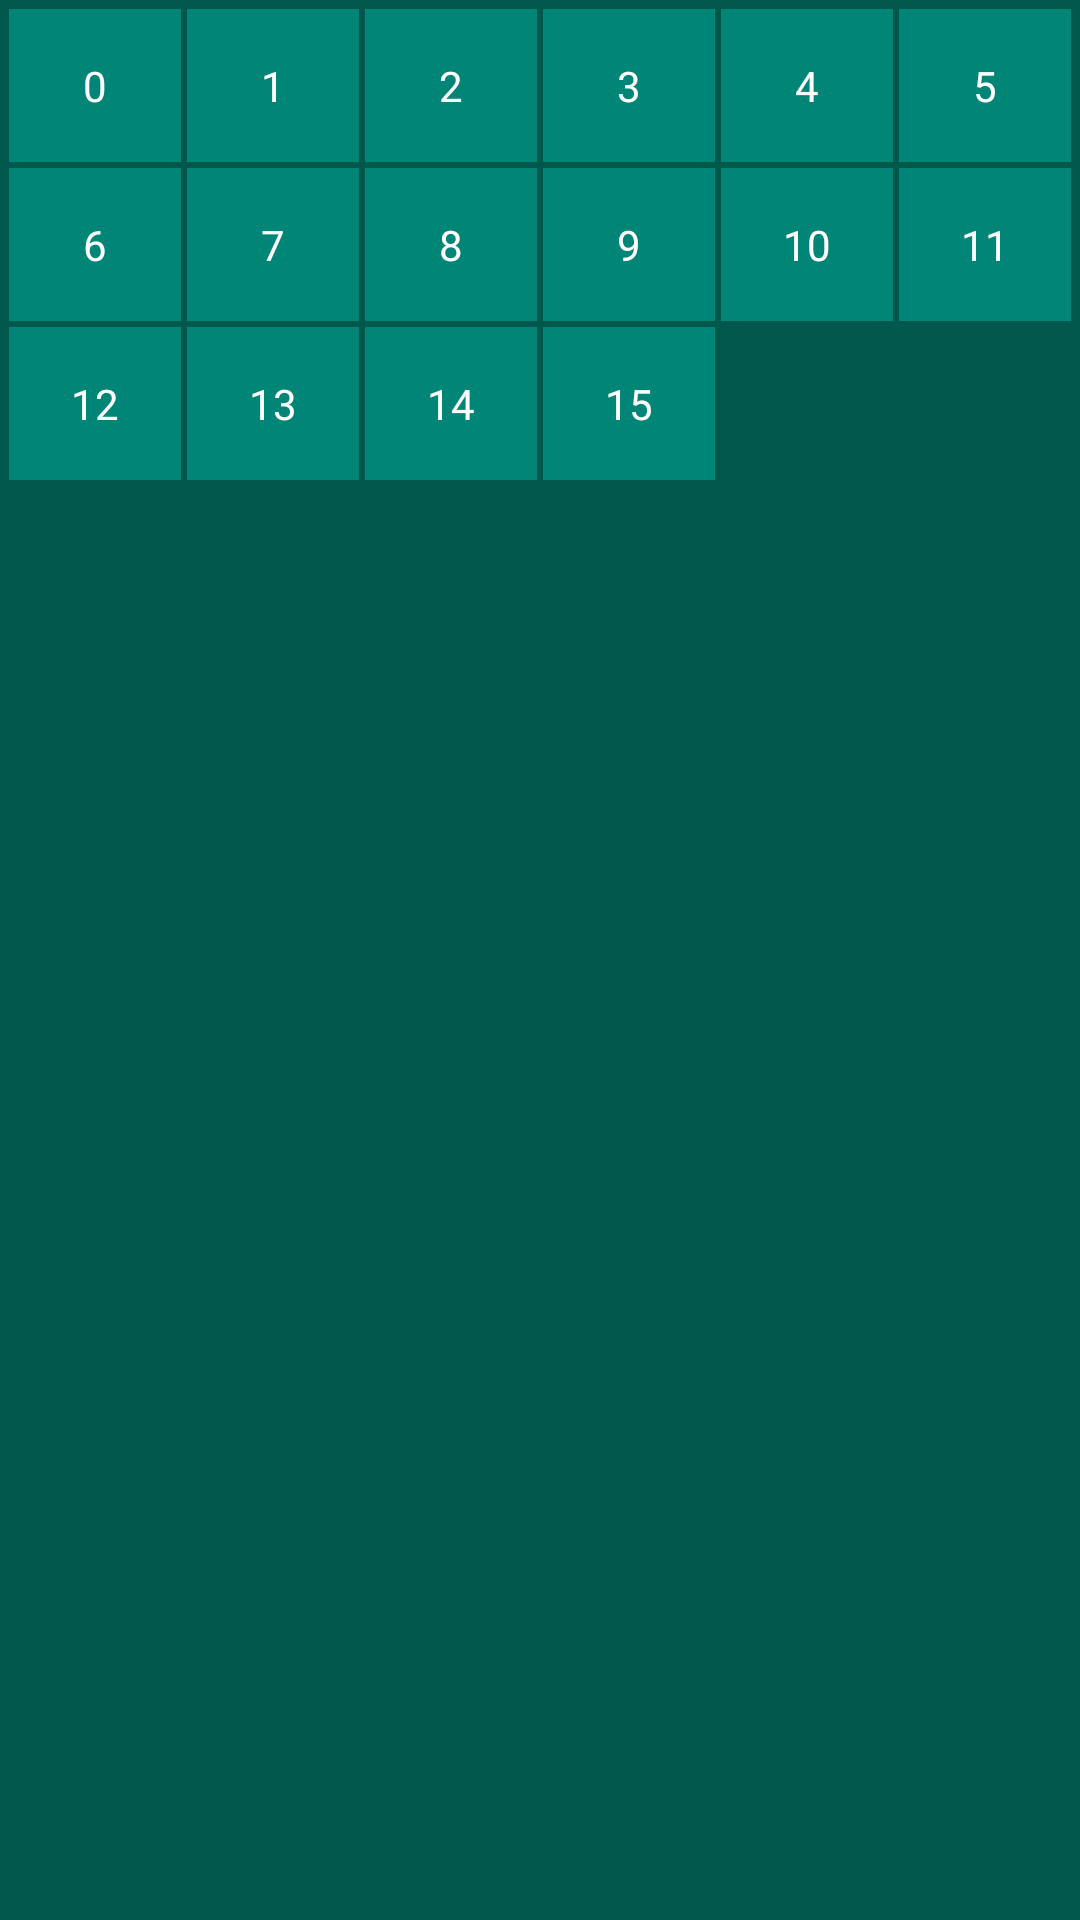

Produce the Android XML layout that renders to this screen, including the resource entries it uses.
<!-- AndroidManifest.xml: application theme AppTheme -->
<!-- res/layout/notification_expanded.xml -->
<?xml version="1.0" encoding="utf-8"?>
<LinearLayout xmlns:android="http://schemas.android.com/apk/res/android"
    android:layout_width="match_parent"
    android:layout_height="match_parent"
    android:background="@color/colorPrimaryDark"
    android:gravity="center">

    <GridLayout xmlns:android="http://schemas.android.com/apk/res/android"
        android:layout_width="match_parent"
        android:layout_height="match_parent"
        android:layout_margin="@dimen/grid_margin"
        android:columnCount="6"
        android:stretchMode="spacingWidthUniform">

        <TextView
            android:id="@+id/ll_0"
            style="@style/NotifCellLayoutExpanded"
            android:text="@string/value_0" />

        <TextView
            android:id="@+id/ll_1"
            style="@style/NotifCellLayoutExpanded"
            android:text="@string/value_1" />

        <TextView
            android:id="@+id/ll_2"
            style="@style/NotifCellLayoutExpanded"
            android:text="@string/value_2" />

        <TextView
            android:id="@+id/ll_3"
            style="@style/NotifCellLayoutExpanded"
            android:text="@string/value_3" />

        <TextView
            android:id="@+id/ll_4"
            style="@style/NotifCellLayoutExpanded"
            android:text="@string/value_4" />

        <TextView
            android:id="@+id/ll_5"
            style="@style/NotifCellLayoutExpanded"
            android:text="@string/value_5" />

        <TextView
            android:id="@+id/ll_6"
            style="@style/NotifCellLayoutExpanded"
            android:text="@string/value_6" />

        <TextView
            android:id="@+id/ll_7"
            style="@style/NotifCellLayoutExpanded"
            android:text="@string/value_7" />

        <TextView
            android:id="@+id/ll_8"
            style="@style/NotifCellLayoutExpanded"
            android:text="@string/value_8" />

        <TextView
            android:id="@+id/ll_9"
            style="@style/NotifCellLayoutExpanded"
            android:text="@string/value_9" />

        <TextView
            android:id="@+id/ll_10"
            style="@style/NotifCellLayoutExpanded"
            android:text="@string/value_10" />

        <TextView
            android:id="@+id/ll_11"
            style="@style/NotifCellLayoutExpanded"
            android:text="@string/value_11" />

        <TextView
            android:id="@+id/ll_12"
            style="@style/NotifCellLayoutExpanded"
            android:text="@string/value_12" />

        <TextView
            android:id="@+id/ll_13"
            style="@style/NotifCellLayoutExpanded"
            android:text="@string/value_13" />

        <TextView
            android:id="@+id/ll_14"
            style="@style/NotifCellLayoutExpanded"
            android:text="@string/value_14" />

        <TextView
            android:id="@+id/ll_15"
            style="@style/NotifCellLayoutExpanded"
            android:text="@string/value_15" />
    </GridLayout>
</LinearLayout>
<!-- resources referenced by this layout -->
<resources>
  <color name="colorPrimaryDark">#00574B</color>
  <dimen name="grid_margin">2dp</dimen>
  <string name="value_0">0</string>
  <string name="value_1">1</string>
  <string name="value_10">10</string>
  <string name="value_11">11</string>
  <string name="value_12">12</string>
  <string name="value_13">13</string>
  <string name="value_14">14</string>
  <string name="value_15">15</string>
  <string name="value_2">2</string>
  <string name="value_3">3</string>
  <string name="value_4">4</string>
  <string name="value_5">5</string>
  <string name="value_6">6</string>
  <string name="value_7">7</string>
  <string name="value_8">8</string>
  <string name="value_9">9</string>
  <style name="NotifCellLayoutExpanded" parent="NotifCellLayoutBase">
          <item name="android:layout_columnWeight">1</item>
      </style>
  <style name="AppTheme" parent="Theme.AppCompat.Light.DarkActionBar">
          
          <item name="colorPrimary">@color/colorPrimary</item>
          <item name="colorPrimaryDark">@color/colorPrimaryDark</item>
          <item name="colorAccent">@color/colorAccent</item>
      </style>
  <style name="NotifCellLayoutBase">
          <item name="android:layout_width">0dp</item>
          <item name="android:layout_height">wrap_content</item>
          <item name="android:padding">@dimen/cell_padding</item>
          <item name="android:layout_margin">@dimen/cell_margin</item>
          <item name="android:background">@color/colorPrimary</item>
          <item name="android:gravity">center</item>
          <item name="android:textColor">@color/white</item>
      </style>
  <color name="colorPrimary">#008577</color>
  <color name="colorAccent">#D81B60</color>
  <dimen name="cell_padding">16dp</dimen>
  <dimen name="cell_margin">1dp</dimen>
  <color name="white">#FFFFFF</color>
</resources>
